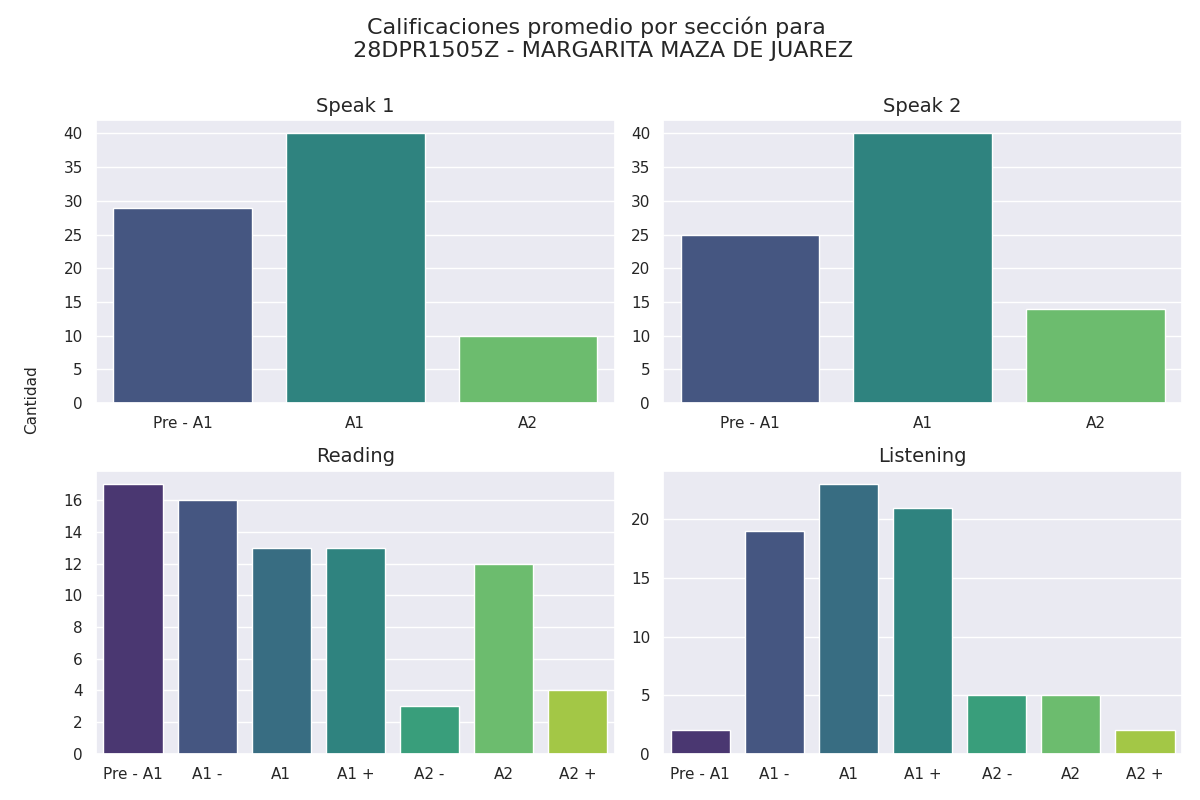

The data file committed next to this chart (first rows):
Sección, Calificación, Cantidad de alumnos con esa calificación
speak 1, Pre - A1, 29
speak 1, A1, 40
speak 1, A2, 10
speak 2, Pre - A1, 25
speak 2, A1, 40
speak 2, A2, 14
reading, Pre - A1, 17
reading, A1 -, 16
reading, A1, 13
reading, A1 +, 13
reading, A2 -, 3
reading, A2, 12
reading, A2 +, 4
listening, Pre - A1, 2
listening, A1 -, 19
listening, A1, 23
listening, A1 +, 21
listening, A2 -, 5
listening, A2, 5
listening, A2 +, 2
